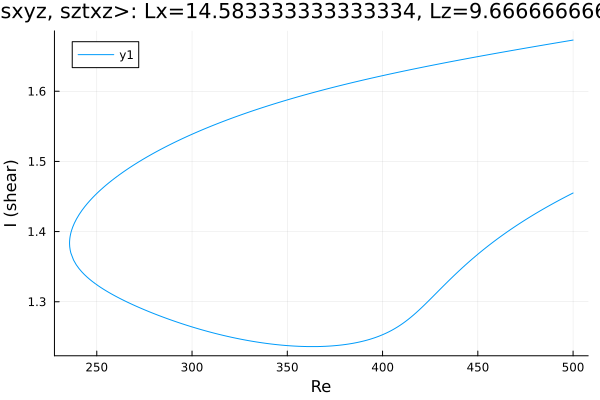

The file beside this chart, header and first rows:
Re, shear
500.0, 1.673
499.9, 1.673
498.5, 1.672
497.1, 1.672
495.6, 1.671
494.2, 1.67
492.8, 1.67
491.4, 1.669
490, 1.668
488.6, 1.668
487.2, 1.667
485.7, 1.666
484.3, 1.666
482.9, 1.665
481.5, 1.664
480.1, 1.664
478.7, 1.663
477.3, 1.662
475.8, 1.662
474.4, 1.661
473.2, 1.661
471.8, 1.66
470.3, 1.659
468.9, 1.659
467.5, 1.658
466.1, 1.657
464.7, 1.657
463.3, 1.656
461.9, 1.655
460.4, 1.654
459, 1.654
457.6, 1.653
456.2, 1.652
454.8, 1.652
453.4, 1.651
452, 1.65
450.5, 1.65
449.1, 1.649
447.7, 1.648
446.3, 1.648
444.9, 1.647
443.5, 1.646
442.1, 1.645
440.6, 1.645
439.2, 1.644
437.8, 1.643
436.4, 1.642
435, 1.642
433.6, 1.641
432.2, 1.64
430.7, 1.639
429.3, 1.639
427.9, 1.638
426.5, 1.637
425.1, 1.636
423.7, 1.636
422.3, 1.635
420.8, 1.634
419.4, 1.633
418, 1.633
... 383 more rows
